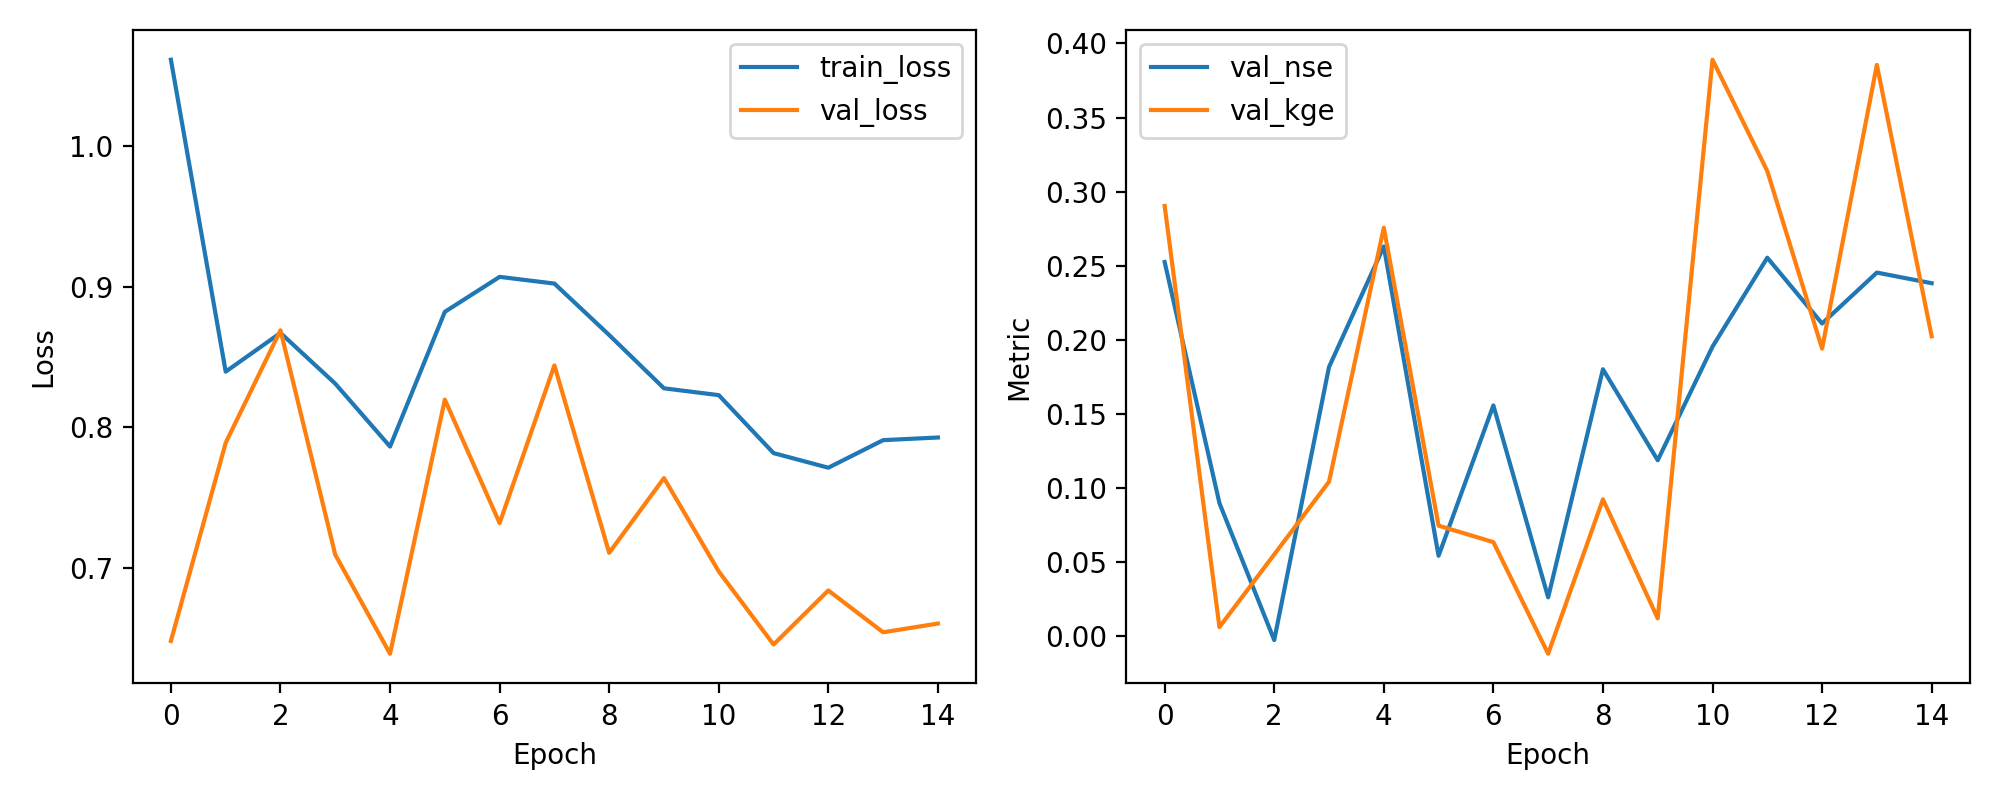

Source data for this figure (header and first rows):
epoch, train_loss, val_loss, val_nse, val_kge
1, 1.061, 0.6479, 0.2525, 0.2904
2, 0.8395, 0.7888, 0.08991, 0.006309
3, 0.867, 0.8689, -0.002451, 0.05531
4, 0.8309, 0.7093, 0.1817, 0.1044
5, 0.7862, 0.6388, 0.263, 0.2757
6, 0.882, 0.8196, 0.05442, 0.07473
7, 0.9069, 0.7317, 0.1558, 0.06362
8, 0.9022, 0.8439, 0.02635, -0.01167
9, 0.8655, 0.7106, 0.1802, 0.09247
10, 0.8276, 0.7638, 0.1189, 0.01219
11, 0.8228, 0.6973, 0.1955, 0.389
12, 0.7815, 0.6453, 0.2555, 0.3139
13, 0.7711, 0.6838, 0.2111, 0.1941
14, 0.7907, 0.654, 0.2454, 0.3855
15, 0.7926, 0.6603, 0.2383, 0.2025
